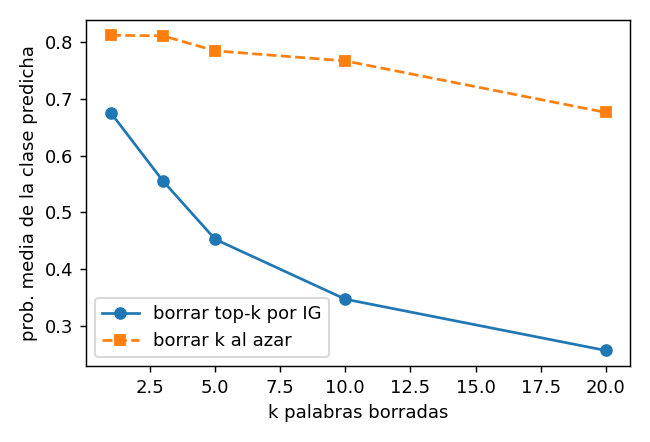

The file beside this chart, header and first rows:
k, p0, p_borrar_top, p_borrar_azar
1, 0.819, 0.675, 0.8116
3, 0.819, 0.5552, 0.8106
5, 0.819, 0.4528, 0.7842
10, 0.819, 0.3473, 0.7665
20, 0.819, 0.2571, 0.6758
